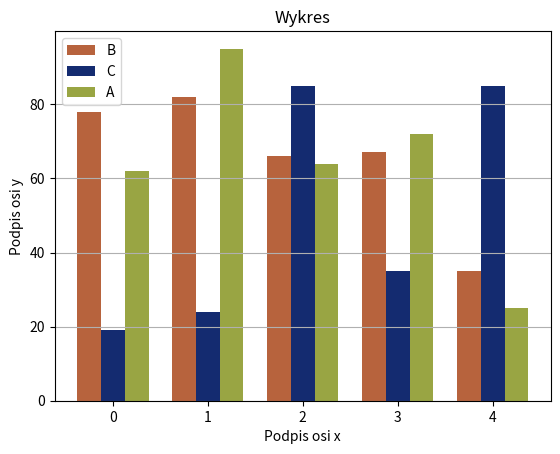

Python code for this plot:
import numpy as np
import pandas as pd
import matplotlib.pyplot as plt
from matplotlib import cm
from matplotlib.ticker import LinearLocator, FormatStrFormatter
from mpl_toolkits.mplot3d.axes3d import get_test_data
import seaborn as sns

nazwa = np.arange(5)
wartosci1 = [78, 82, 66, 67, 35]
wartosci2 = [19, 24, 85, 35, 85]
wartosci3 = [62, 95, 64, 72, 25]
plt.bar(nazwa, wartosci1, width=0.25, label='B', color='#B7633D')
plt.bar(nazwa+0.25, wartosci2, width=0.25, label='C', color='#142B70')
plt.bar(nazwa+0.5, wartosci3, width=0.25, label='A', color='#99A543')
plt.xticks([0.25, 1.25, 2.25, 3.25, 4.25], [0, 1, 2, 3, 4])
plt.title('Wykres')
plt.xlabel('Podpis osi x')
plt.ylabel('Podpis osi y')
plt.legend(loc='upper left')
plt.grid(axis='y')
plt.savefig('obraz.png')
plt.show()